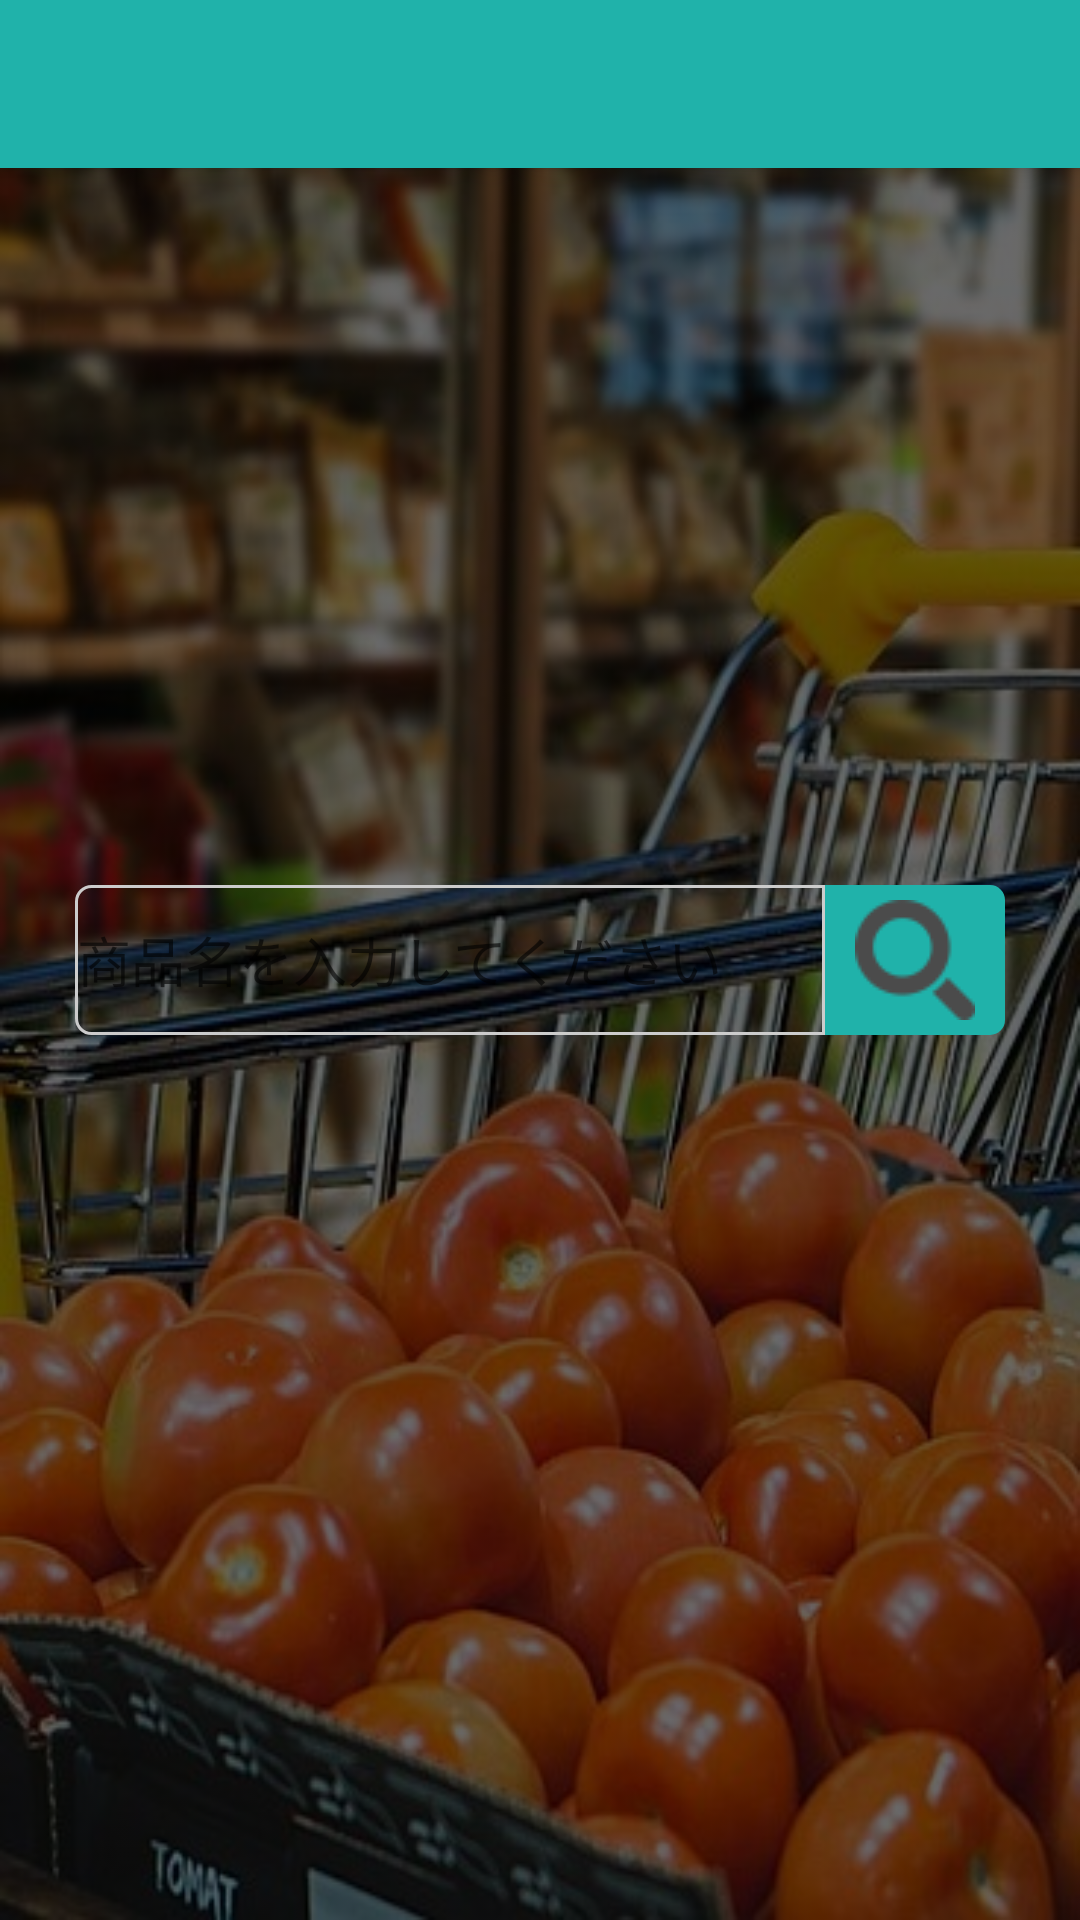

Layout XML and referenced resources for this Android screen:
<!-- AndroidManifest.xml: application theme AppTheme -->
<!-- res/layout/activity_main.xml -->
<?xml version="1.0" encoding="utf-8"?>
<RelativeLayout
    xmlns:android="http://schemas.android.com/apk/res/android"
    xmlns:app="http://schemas.android.com/apk/res-auto"
    xmlns:tools="http://schemas.android.com/tools"
    android:layout_width="match_parent"
    android:layout_height="match_parent"
    android:background="@drawable/background"
    android:backgroundTint="#696969"
    android:backgroundTintMode="multiply"
    tools:context=".MainActivity">

    
    <android.support.v7.widget.Toolbar
        android:id="@+id/maintool_bar"
        android:layout_width="match_parent"
        android:layout_height="wrap_content"
        android:background="?attr/colorPrimary"
        android:elevation="5dp"
        android:minHeight="?attr/actionBarSize"
        android:theme="@style/ThemeOverlay.AppCompat.ActionBar">
    </android.support.v7.widget.Toolbar>

    <LinearLayout
        android:layout_width="fill_parent"
        android:layout_height="fill_parent"
        android:gravity="center"
        android:orientation="horizontal">

        <EditText
            android:id="@+id/et"
            android:layout_width="250dp"
            android:layout_height="50dp"
            android:background="@drawable/shape_rouded_corners_5dp"
            android:hint="@string/search_init_text"
            android:inputType="text"
            android:textColor="@color/white"/>

        <ImageButton
            android:id="@+id/btn"
            android:layout_width="60dp"
            android:layout_height="50dp"
            android:background="@drawable/shape_rouded_corners_5dp2"
            android:src="@drawable/search_ic_mini"/>

    </LinearLayout>

</RelativeLayout>
<!-- resources referenced by this layout -->
<resources>
  <color name="white">#ffff</color>
  <!-- drawable background: jpg bitmap (drawable, 101165 bytes) -->
  <!-- drawable search_ic_mini: png bitmap (drawable, 1170 bytes) -->
  <!-- drawable shape_rouded_corners_5dp (drawable) -->
  <shape xmlns:android="http://schemas.android.com/apk/res/android">
    <stroke
      android:width="3px"
      android:color="#CCCCCC"/>
    <padding
      android:bottom="2px"
      android:left="2px"
      android:right="2px"
      android:top="2px"/>
    <corners
      android:bottomLeftRadius="5dp"
      android:bottomRightRadius="0dp"
      android:topLeftRadius="5dp"
      android:topRightRadius="0dp"/>
  
  </shape>
  <!-- drawable shape_rouded_corners_5dp2 (drawable) -->
  <?xml version="1.0" encoding="utf-8"?>
  <selector xmlns:android="http://schemas.android.com/apk/res/android">
    <item>
      <shape android:shape="rectangle">
        <corners
          android:topRightRadius="5dp"
          android:bottomRightRadius="5dp"
          android:bottomLeftRadius="0dp"
          android:topLeftRadius="0dp"
          />
        <solid
          android:color="@color/main_color"
          />
      </shape>
    </item>
  </selector>
  <string name="search_init_text">商品名を入力してください</string>
  <style name="AppTheme" parent="Theme.AppCompat.Light.NoActionBar">
  
      <item name="colorPrimary">@color/main_color</item>
      <item name="colorPrimaryDark">@android:color/darker_gray</item>
      <item name="colorAccent">@color/main_color</item>
  
      
      <item name="colorControlNormal">@color/white</item>
  
      
      <item name="windowActionModeOverlay">true</item>
  
      
      <item name="toolbarStyle">@style/MyApp.Toolbar</item>
    </style>
  <color name="main_color">#20b2aa</color>
  <style name="MyApp.Toolbar" parent="Widget.AppCompat.Toolbar">
  
      <item name="titleTextAppearance">
        @style/TextAppearance.AppCompat.Widget.ActionBar.Title.Inverse
      </item>
      <item name="subtitleTextAppearance">
        @style/TextAppearance.AppCompat.Widget.ActionBar.Subtitle.Inverse
      </item>
    </style>
</resources>
